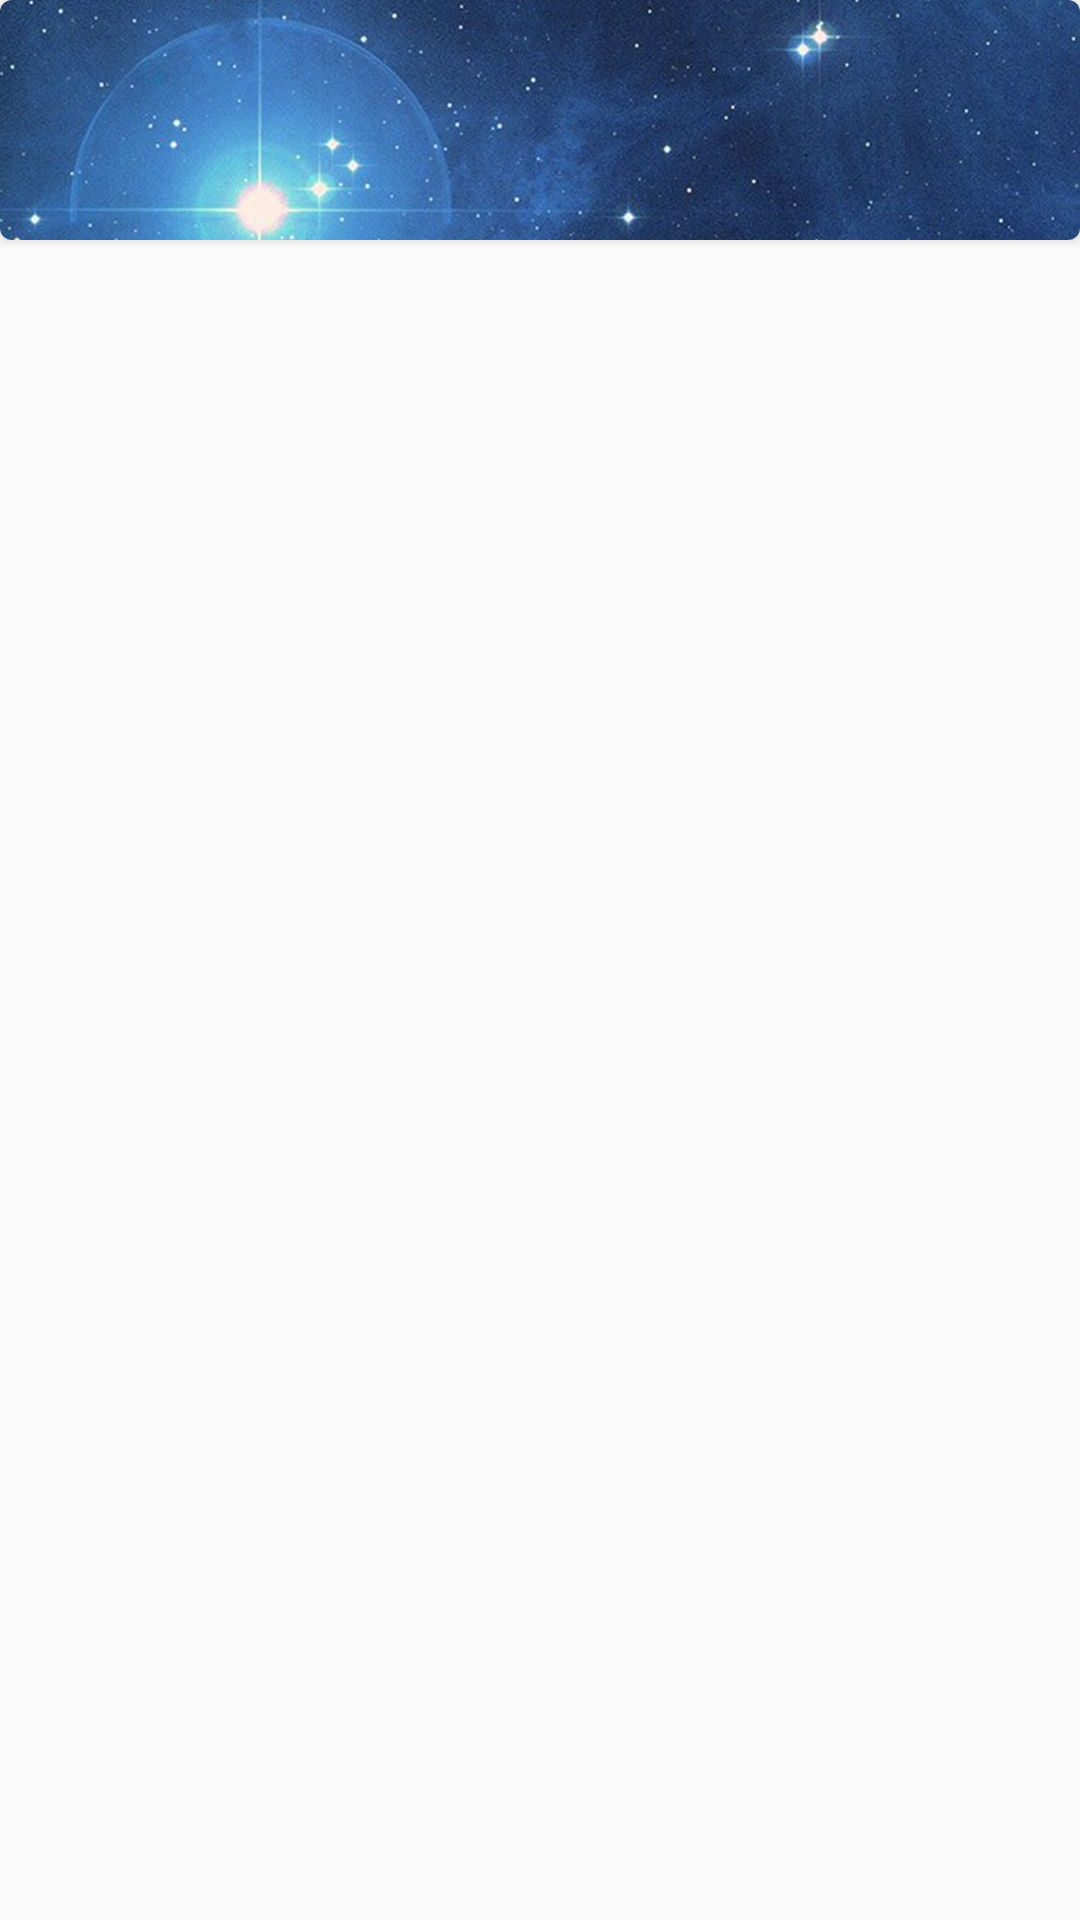

Layout XML and referenced resources for this Android screen:
<!-- AndroidManifest.xml: application theme AppTheme -->
<!-- res/layout/fragment_info.xml -->
<?xml version="1.0" encoding="utf-8"?>
<androidx.constraintlayout.widget.ConstraintLayout xmlns:android="http://schemas.android.com/apk/res/android"
    xmlns:app="http://schemas.android.com/apk/res-auto"
    android:id="@+id/root"
    android:layout_width="match_parent"
    android:layout_height="wrap_content"
    android:layout_margin="8dp"
    android:orientation="vertical">

    <androidx.cardview.widget.CardView
        android:id="@+id/cardView"
        android:layout_width="match_parent"
        android:layout_height="wrap_content"
        app:cardCornerRadius="4dp"
        app:layout_constraintTop_toTopOf="parent">

        <ImageView
            android:id="@+id/image"
            android:layout_width="match_parent"
            android:layout_height="80dp"
            android:foreground="#A5000000"
            android:scaleType="centerCrop"
            app:srcCompat="@drawable/background_planet"
            android:contentDescription="@string/background" />

        <TextView
            android:id="@+id/title"
            style="@style/TitleTextView"
            android:layout_width="wrap_content"
            android:layout_height="wrap_content" />

    </androidx.cardview.widget.CardView>

    <ScrollView
        android:layout_width="match_parent"
        android:layout_height="wrap_content"
        android:background="@color/colorBackground"
        app:layout_constraintBottom_toBottomOf="parent"
        android:paddingTop="-4dp"
        app:layout_constraintEnd_toEndOf="parent"
        app:layout_constraintStart_toStartOf="parent"
        app:layout_constraintTop_toBottomOf="@+id/cardView">

        <LinearLayout
            android:id="@+id/socket"
            android:layout_width="match_parent"
            android:layout_height="wrap_content"
            android:orientation="vertical" />
    </ScrollView>

</androidx.constraintlayout.widget.ConstraintLayout>
<!-- resources referenced by this layout -->
<resources>
  <color name="colorBackground">#414141</color>
  <!-- drawable background_planet: jpg bitmap (drawable, 279021 bytes) -->
  <string name="background">Background</string>
  <style name="TitleTextView">
          <item name="android:textSize">24sp</item>
          <item name="android:textColor">@android:color/white</item>
          <item name="fontFamily">@font/swfont</item>
          <item name="android:layout_gravity">center</item>
          <item name="android:textAlignment">center</item>
      </style>
  <style name="AppTheme" parent="Theme.AppCompat.Light.DarkActionBar">
          
          <item name="colorPrimary">@color/colorPrimary</item>
          <item name="colorPrimaryDark">@color/colorBackgroundDark</item>
          <item name="colorAccent">@color/colorBackgroundLight</item>
      </style>
  <color name="colorPrimary">#ca3e47</color>
  <color name="colorBackgroundDark">#313131</color>
  <color name="colorBackgroundLight">#A4A4A4</color>
</resources>
